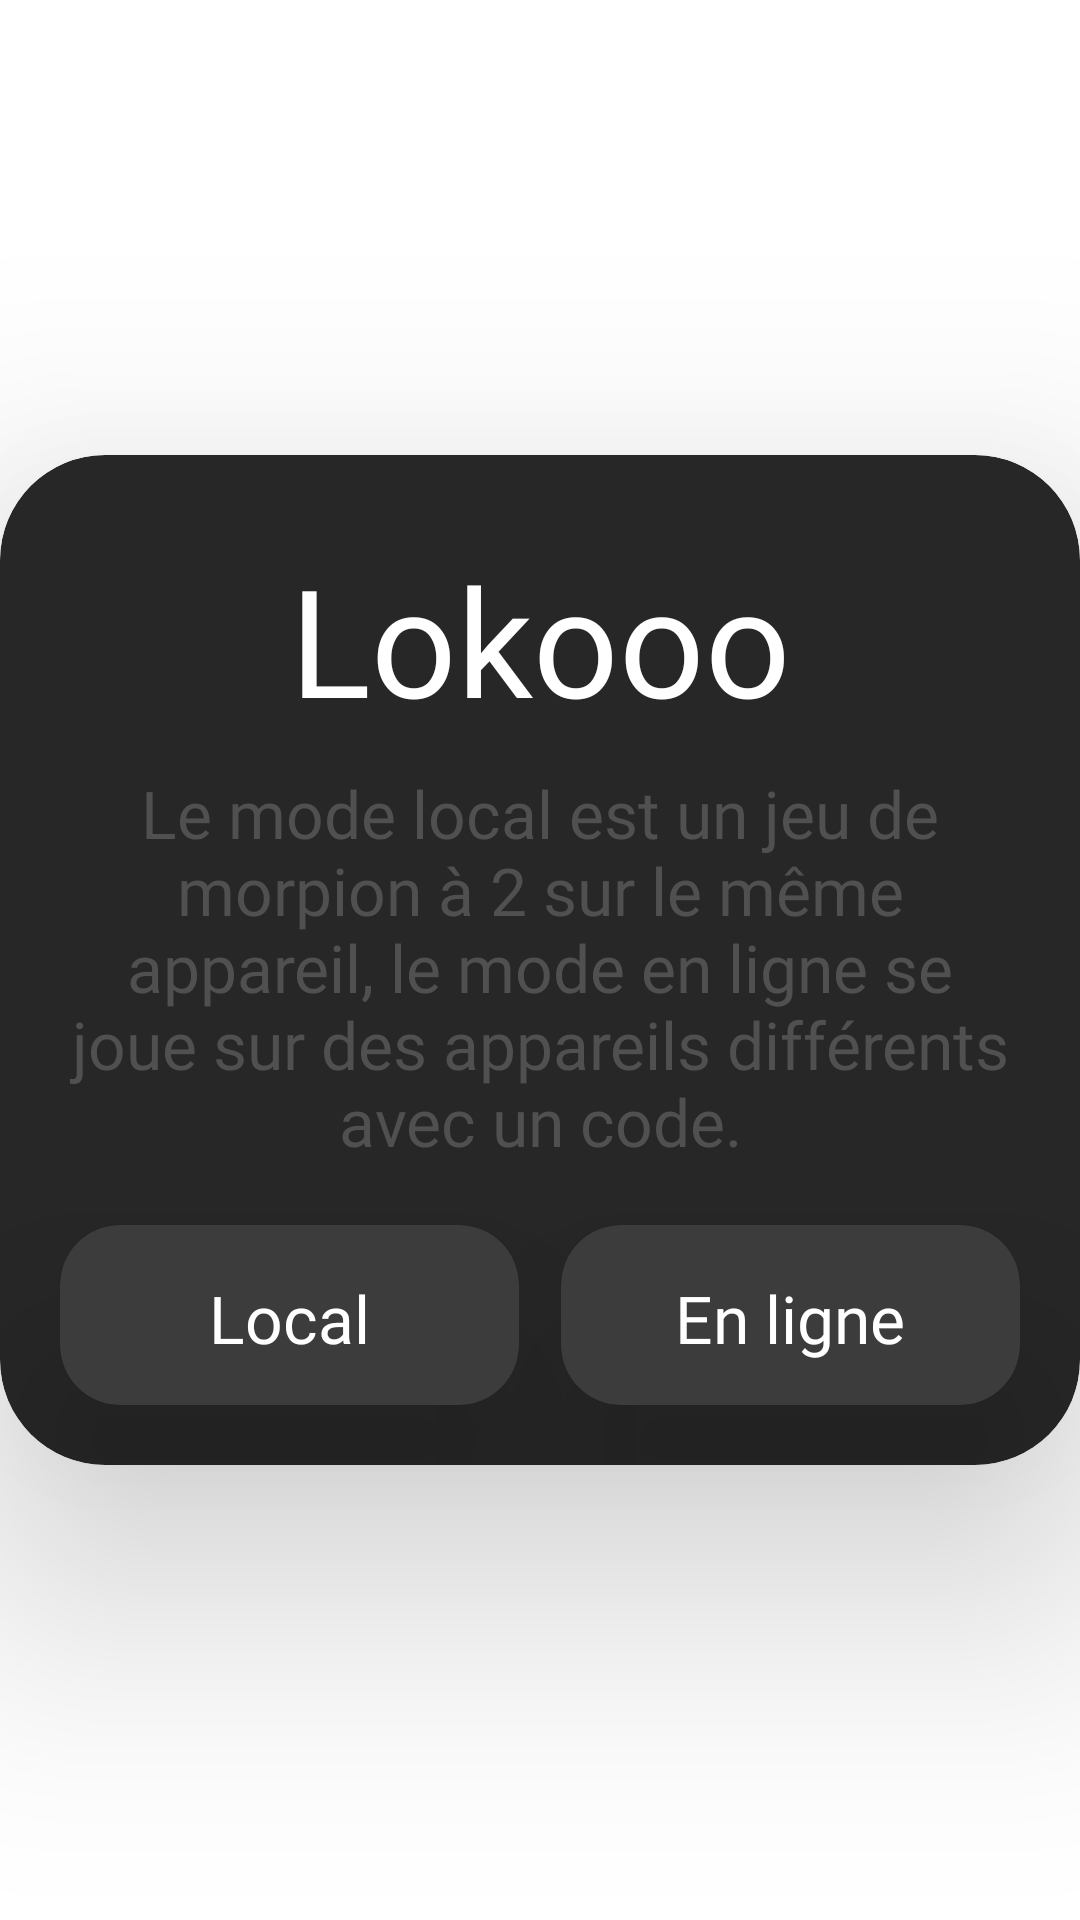

Write the Android layout XML for this screen, with the resource values it uses.
<!-- AndroidManifest.xml: application theme Theme.Jeu -->
<!-- res/layout/dialog_menu.xml -->
<?xml version="1.0" encoding="utf-8"?>
<RelativeLayout
    xmlns:android="http://schemas.android.com/apk/res/android"
    xmlns:app="http://schemas.android.com/apk/res-auto"
    android:layout_width="match_parent"
    android:layout_height="match_parent">

    <androidx.cardview.widget.CardView
        android:layout_width="match_parent"
        android:layout_height="wrap_content"
        android:layout_centerInParent="true"
        app:cardBackgroundColor="@color/black_2"
        app:cardCornerRadius="35dp"
        app:cardElevation="50dp"
        app:layout_constraintBottom_toBottomOf="parent"
        app:layout_constraintEnd_toEndOf="parent"
        app:layout_constraintStart_toStartOf="parent"
        app:layout_constraintTop_toTopOf="parent">

        <androidx.constraintlayout.widget.ConstraintLayout
            android:layout_width="match_parent"
            android:layout_height="match_parent">

            <TextView
                android:id="@+id/title"
                android:layout_width="0dp"
                android:layout_height="wrap_content"
                android:layout_marginStart="25dp"
                android:layout_marginTop="28dp"
                android:layout_marginEnd="25dp"
                android:fontFamily="@font/sf_ui_display_black"
                android:gravity="center"
                android:shadowRadius="50"
                android:text="@string/menu_title"
                android:textColor="@color/white"
                android:textSize="50dp"
                app:layout_constraintEnd_toEndOf="parent"
                app:layout_constraintStart_toStartOf="parent"
                app:layout_constraintTop_toTopOf="parent" />

            <TextView
                android:id="@+id/content"
                android:layout_width="0dp"
                android:layout_height="wrap_content"
                android:layout_marginLeft="20dp"
                android:layout_marginTop="10dp"
                android:layout_marginRight="20dp"
                android:fontFamily="@font/sf_ui_display_medium"
                android:gravity="center"
                android:text="@string/menu_text"
                android:textColor="@color/black_text"
                android:textSize="22dp"
                app:layout_constraintEnd_toEndOf="parent"
                app:layout_constraintStart_toStartOf="parent"
                app:layout_constraintTop_toBottomOf="@+id/title" />

            <androidx.cardview.widget.CardView
                android:id="@+id/btn_multi"
                android:layout_width="0dp"
                android:layout_height="60dp"
                android:layout_marginStart="7dp"
                android:layout_marginTop="20dp"
                android:layout_marginEnd="20dp"
                android:layout_marginBottom="20dp"
                app:cardBackgroundColor="@color/black_bouton"
                app:cardCornerRadius="20dp"
                app:cardElevation="40dp"
                app:layout_constraintBottom_toBottomOf="parent"
                app:layout_constraintEnd_toEndOf="parent"
                app:layout_constraintStart_toEndOf="@+id/btn_solo"
                app:layout_constraintTop_toBottomOf="@+id/content">

                <TextView
                    android:layout_width="wrap_content"
                    android:layout_height="wrap_content"
                    android:layout_gravity="center"
                    android:layout_marginTop="1dp"
                    android:fontFamily="@font/sf_ui_display_bold"
                    android:text="@string/menu_enligne"
                    android:textColor="@color/white"
                    android:textSize="22dp" />
            </androidx.cardview.widget.CardView>

            <androidx.cardview.widget.CardView
                android:id="@+id/btn_solo"
                android:layout_width="0dp"
                android:layout_height="60dp"
                android:layout_marginStart="20dp"
                android:layout_marginEnd="7dp"
                app:cardBackgroundColor="@color/black_bouton"
                app:cardCornerRadius="20dp"
                app:cardElevation="40dp"
                app:layout_constraintBottom_toBottomOf="@+id/btn_multi"
                app:layout_constraintEnd_toStartOf="@+id/btn_multi"
                app:layout_constraintStart_toStartOf="parent"
                app:layout_constraintTop_toTopOf="@+id/btn_multi">

                <TextView
                    android:layout_width="wrap_content"
                    android:layout_height="wrap_content"
                    android:layout_gravity="center"
                    android:layout_marginTop="1dp"
                    android:fontFamily="@font/sf_ui_display_bold"
                    android:text="@string/menu_local"
                    android:textColor="@color/white"
                    android:textSize="22dp" />
            </androidx.cardview.widget.CardView>
        </androidx.constraintlayout.widget.ConstraintLayout>
    </androidx.cardview.widget.CardView>
</RelativeLayout>
<!-- resources referenced by this layout -->
<resources>
  <color name="black_2">#272727</color>
  <color name="black_bouton">#3C3C3C</color>
  <color name="black_text">#505050</color>
  <color name="white">#FFFFFFFF</color>
  
      // couleurs des items
  <string name="menu_enligne">En ligne</string>
  <string name="menu_local">Local</string>
  <string name="menu_text">Le mode local est un jeu de morpion à 2 sur le même appareil, le mode en ligne se joue sur des appareils différents avec un code.</string>
  <string name="menu_title">Lokooo</string>
  <style name="Theme.Jeu" parent="Theme.MaterialComponents.DayNight.NoActionBar">
          
          <item name="colorPrimary">@color/black_2</item>
          <item name="colorPrimaryVariant">@color/black_2</item>
          <item name="colorOnPrimary">@color/white</item>
          
          <item name="colorSecondary">@color/black_2</item>
          <item name="colorSecondaryVariant">@color/black_2</item>
          <item name="colorOnSecondary">@color/white</item>
          
          <item name="android:statusBarColor" tools:targetApi="l">?attr/colorPrimaryVariant</item>
          
      </style>
</resources>
